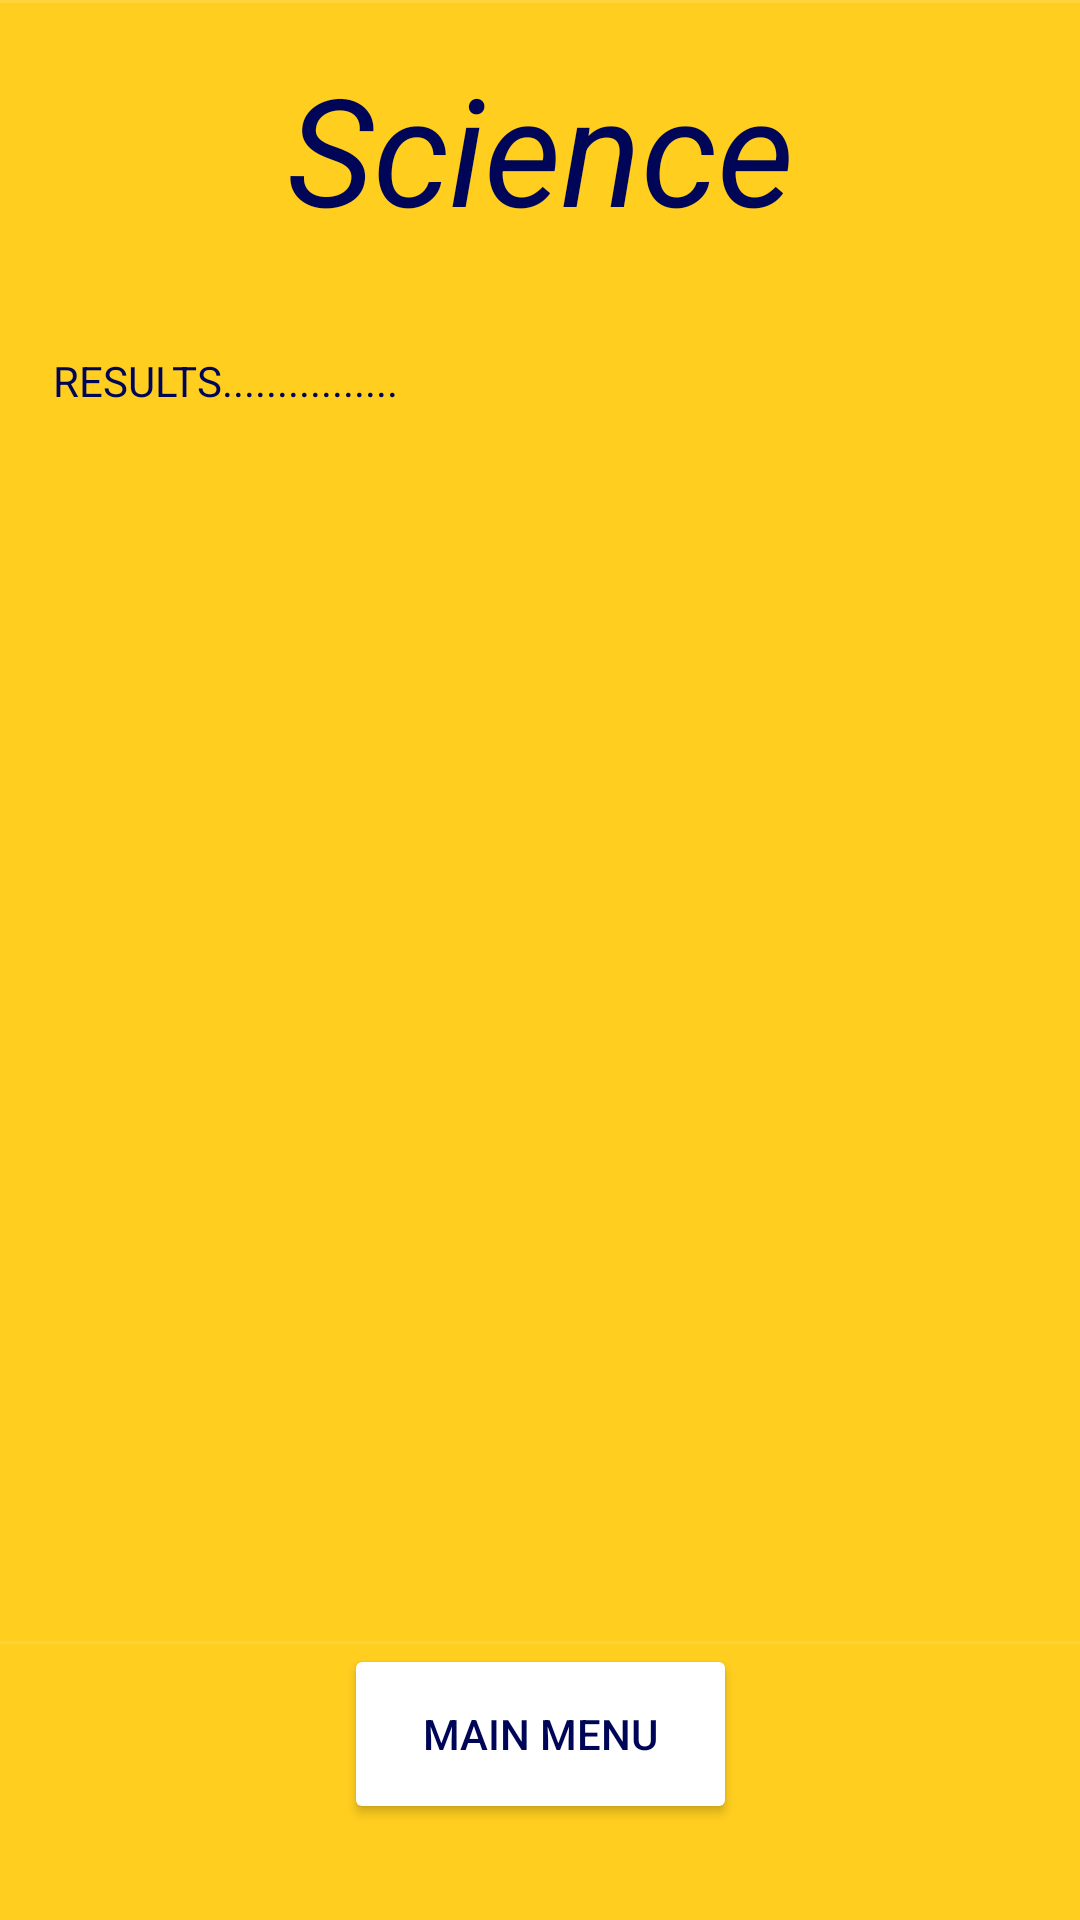

Layout XML and referenced resources for this Android screen:
<!-- AndroidManifest.xml: application theme Theme.FruiTechies_Capstone -->
<!-- res/layout/activity_result_screen.xml -->
<?xml version="1.0" encoding="utf-8"?>
<androidx.constraintlayout.widget.ConstraintLayout xmlns:android="http://schemas.android.com/apk/res/android"
    xmlns:app="http://schemas.android.com/apk/res-auto"
    xmlns:tools="http://schemas.android.com/tools"
    android:layout_width="match_parent"
    android:layout_height="match_parent"
    android:background="#ffce1f"
    tools:context=".resultScreen">


    <View
        android:id="@+id/divider4"
        android:layout_width="match_parent"
        android:layout_height="1dp"
        android:background="?android:attr/listDivider"
        app:layout_constraintEnd_toEndOf="parent"
        app:layout_constraintStart_toStartOf="parent"
        app:layout_constraintTop_toBottomOf="@+id/textView8" />

    <TextView
        android:id="@+id/textView14"
        android:layout_width="wrap_content"
        android:layout_height="wrap_content"
        android:layout_marginTop="16dp"
        android:text="Science"

        android:textColor="#000657"
        android:textSize="50sp"
        android:textStyle="italic"
        app:layout_constraintEnd_toEndOf="parent"
        app:layout_constraintStart_toStartOf="parent"
        app:layout_constraintTop_toTopOf="parent" />

    <Button
        android:id="@+id/btnMenu"
        android:layout_width="131dp"
        android:layout_height="60dp"
        android:layout_marginBottom="32dp"
        android:text="main menu"
        android:backgroundTint="@color/white"
        android:textColor="#000657"
        app:layout_constraintBottom_toBottomOf="parent"
        app:layout_constraintEnd_toEndOf="parent"
        app:layout_constraintStart_toStartOf="parent" />

    <TextView
        android:id="@+id/textView13"
        android:layout_width="325dp"
        android:layout_height="458dp"
        android:layout_marginTop="126dp"
        android:text="RESULTS................"
        android:textColor="#000657"
        app:layout_constraintBottom_toTopOf="@+id/divider"
        app:layout_constraintEnd_toEndOf="parent"
        app:layout_constraintStart_toStartOf="parent"
        app:layout_constraintTop_toTopOf="parent"
        app:layout_constraintVertical_bias="0.238" />

    <View
        android:id="@+id/divider"
        android:layout_width="match_parent"
        android:layout_height="1dp"
        android:background="?android:attr/listDivider"
        app:layout_constraintBottom_toTopOf="@+id/btnMenu"
        app:layout_constraintEnd_toEndOf="parent"
        app:layout_constraintHorizontal_bias="0.5"
        app:layout_constraintStart_toStartOf="parent" />

</androidx.constraintlayout.widget.ConstraintLayout>
<!-- resources referenced by this layout -->
<resources>
  <style name="Theme.FruiTechies_Capstone" parent="Theme.MaterialComponents.NoActionBar">
          
          <item name="colorPrimary">@color/purple_500</item>
          <item name="colorPrimaryVariant">@color/purple_700</item>
          <item name="colorOnPrimary">@color/white</item>
          
          <item name="colorSecondary">@color/teal_200</item>
          <item name="colorSecondaryVariant">@color/teal_700</item>
          <item name="colorOnSecondary">@color/black</item>
          
          <item name="android:statusBarColor" tools:targetApi="l">?attr/colorPrimaryVariant</item>
          
      </style>
  <!-- not gathered from this repository: default colours our renderer supplied (Android Studio template values) -->
  <color name="purple_500">#FF6200EE</color>
  <color name="purple_700">#FF3700B3</color>
  <color name="teal_200">#FF03DAC5</color>
  <color name="teal_700">#FF018786</color>
  <color name="black">#FF000000</color>
  <color name="white">#FFFFFFFF</color>
</resources>
